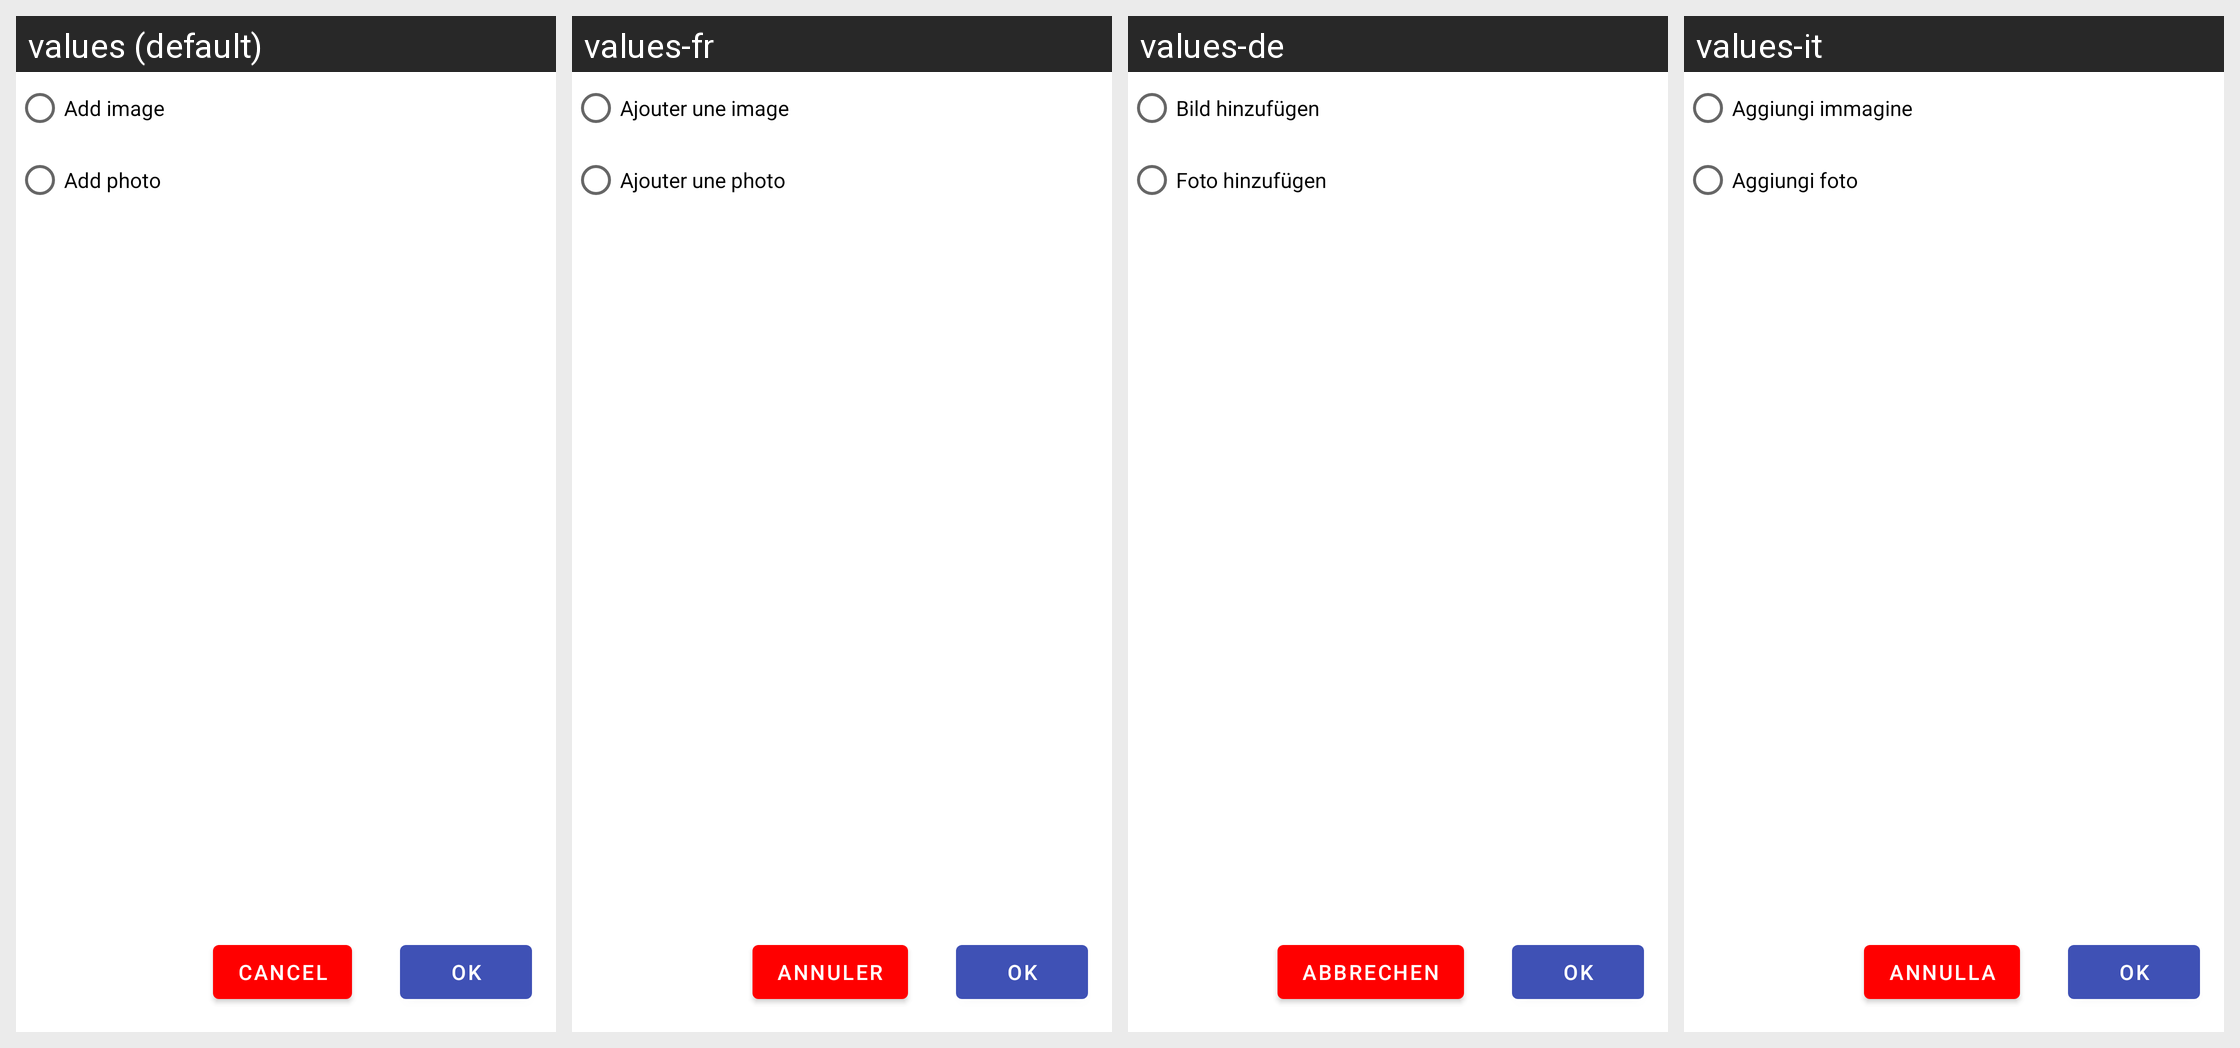

For this localized Android screen grid, give each drawn string resource with its value in every locale shown.
Android screen res/layout/dialog_create_file.xml rendered under 4 locales, left to right: values (default), values-fr, values-de, values-it. Device: Nexus 5 (rendered at 1080×1920; each locale shown at half size, 540×960, under a caption strip naming it); theme Theme.Amediclog.
Other locales in the repository, not shown: values-et, values-in, values-is, values-nb, values-nn, values-rm.
Strings drawn on this screen, with the default value and each locale's value (text and hints the layout hard-codes, and strings that could not be matched under every locale, appear in the picture but are not listed):

add_image
  values: Add image
  values-fr: Ajouter une image
  values-de: Bild hinzufügen
  values-it: Aggiungi immagine

add_photo
  values: Add photo
  values-fr: Ajouter une photo
  values-de: Foto hinzufügen
  values-it: Aggiungi foto

cancel
  values: Cancel
  values-fr: Annuler
  values-de: Abbrechen
  values-it: Annulla

ok
  values: OK
  values-fr: OK
  values-de: OK
  values-it: OK
